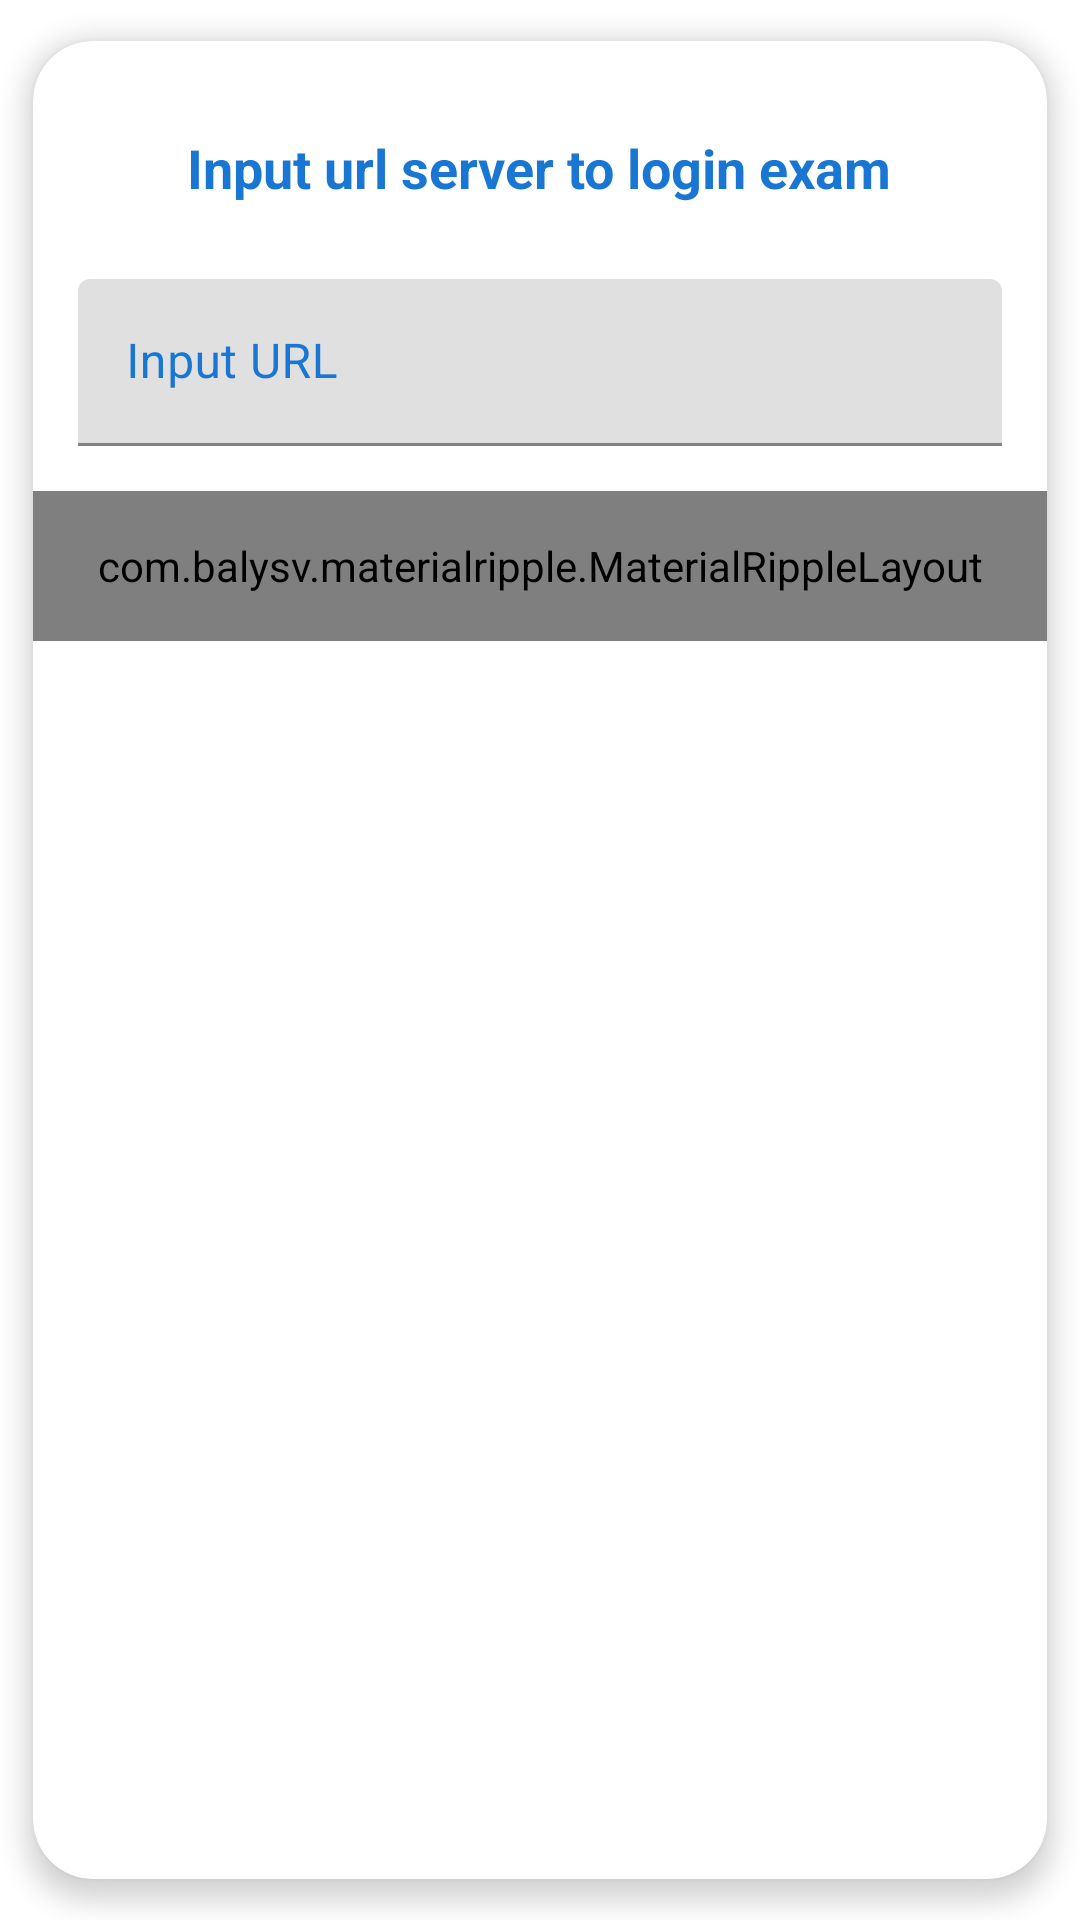

Produce the Android XML layout that renders to this screen, including the resource entries it uses.
<!-- AndroidManifest.xml: application theme AppTheme -->
<!-- res/layout/dg_inputurl.xml -->
<?xml version="1.0" encoding="utf-8"?>
<androidx.cardview.widget.CardView xmlns:android="http://schemas.android.com/apk/res/android" xmlns:app="http://schemas.android.com/apk/res-auto"
    android:layout_width="match_parent"
    android:layout_height="wrap_content"
    app:cardCornerRadius="20dp"
    app:cardElevation="5dp"
    app:cardUseCompatPadding="true">
    <RelativeLayout
        android:layout_width="match_parent"
        android:layout_height="match_parent">
        <LinearLayout
            android:orientation="horizontal"
            android:layout_width="match_parent"
            android:layout_height="?attr/actionBarSize">
            <View
                android:layout_width="0dp"
                android:layout_height="0dp"
                android:layout_weight="1"/>
            <ImageButton
                android:id="@+id/bt_close"
                android:background="?attr/selectableItemBackgroundBorderless"
                android:layout_width="50dp"
                android:layout_height="50dp"
                app:srcCompat="@drawable/ic_close"
                app:tint="@color/grey_20"/>
        </LinearLayout>
    </RelativeLayout>
    <LinearLayout
        android:gravity="center"
        android:orientation="vertical"
        android:layout_width="match_parent"
        android:layout_height="wrap_content">
        <LinearLayout
            android:gravity="center"
            android:orientation="vertical"
            android:padding="10dp"
            android:layout_width="wrap_content"
            android:layout_height="wrap_content"
            android:layout_marginTop="20dp">
            <TextView
                android:textSize="18sp"
                android:textStyle="bold"
                android:textColor="@color/colorPrimary"
                android:gravity="center"
                android:layout_width="wrap_content"
                android:layout_height="wrap_content"
                android:text="@string/txt_inputurl"
                android:textAlignment="center"/>
        </LinearLayout>
        <RelativeLayout
            android:layout_width="match_parent"
            android:layout_height="wrap_content">
            <com.google.android.material.textfield.TextInputLayout
                android:textColorHint="@color/colorPrimary"
                android:id="@+id/input_layout_address"
                android:padding="15dp"
                android:layout_width="match_parent"
                android:layout_height="wrap_content"
                app:boxStrokeColor="@color/colorPrimary"
                app:hintAnimationEnabled="true"
                app:hintTextColor="@color/colorPrimary">
                <com.google.android.material.textfield.TextInputEditText
                    android:textColor="@color/cardview_dark_background"
                    android:id="@+id/input_address"
                    android:focusable="true"
                    android:layout_width="match_parent"
                    android:layout_height="wrap_content"
                    android:maxHeight="250dp"
                    android:minHeight="55dp"
                    android:hint="@string/menu1"/>
            </com.google.android.material.textfield.TextInputLayout>
        </RelativeLayout>
        <com.balysv.materialripple.MaterialRippleLayout
            android:gravity="center"
            android:id="@+id/btn_enter"
            android:background="@color/colorPrimary"
            android:layout_width="match_parent"
            android:layout_height="50dp"
            style="@style/RippleStyleWhite">
            <TextView
                android:textAppearance="@style/Base.TextAppearance.AppCompat.Subhead"
                android:textColor="@android:color/white"
                android:layout_gravity="center"
                android:layout_width="wrap_content"
                android:layout_height="wrap_content"
                android:text="@string/btn_msk"
                app:fontFamily="sans-serif-medium"/>
        </com.balysv.materialripple.MaterialRippleLayout>
    </LinearLayout>
</androidx.cardview.widget.CardView>
<!-- resources referenced by this layout -->
<resources>
  <color name="cardview_dark_background">#ff424242</color>
  <color name="colorPrimary">#1976d2</color>
  <color name="grey_20">#cccccc</color>
  <string name="btn_msk">ENTER</string>
  <string name="menu1">Input URL</string>
  <string name="txt_inputurl">Input url server to login exam</string>
</resources>
